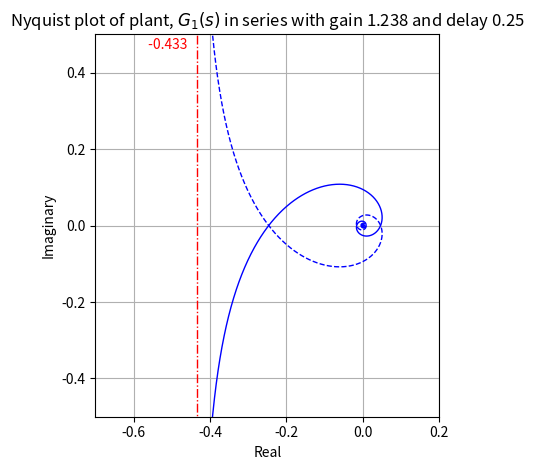

The matplotlib source for this figure: (Note: this script raises an exception after producing the figure.)

import numpy as np
import matplotlib.pyplot as plt

# Define the system parameters

## 2.1 SIMPLIFIED AIRCRAFT MODEL

W = np.logspace(-10,10, 10000)

k = 1.238
D = 0.250

M = 10
N = 10

def Gjw(w):
    s = 1j * w
    K = k*np.exp(- s * D)
    G = K * N / (s**2 + M*s )
    return G

#polar plot
G = Gjw(W)
fig, ax = plt.subplots()
ax.plot(np.real(G), np.imag(G), color='blue', linewidth=1.0, label='G(s)')
G = Gjw(-W)
ax.plot(np.real(G), np.imag(G), color='blue', linewidth=1.0, label='G(s)', linestyle='dashed')

asymtope_value = - k * N * (D + 1/M) / M
asymtope_line = np.linspace(-1, 1, 100) * 1j + asymtope_value
ax.plot(np.real(asymtope_line), np.imag(asymtope_line), color='red', linewidth=1.0, label='Asymptote', linestyle='dashdot')

ax.set_xlim(-0.7, 0.2)
ax.set_ylim(-0.5, 0.5)
ax.set_aspect('equal')
ax.grid(which='both')

ax.text(asymtope_value-0.08, 
        ax.get_ylim()[1]-0.01, 
        f" {asymtope_value:.3f}", 
            horizontalalignment='center', 
            verticalalignment='top', 
            color='red')

ax.set_xlabel('Real')
ax.set_ylabel('Imaginary')
ax.set_title(f'Nyquist plot of plant, $G_1(s)$ in series with gain {k} and delay {D}')

plt.tight_layout()

path = "IIA/3F1/3F1_FLIGHT_CONTROL"

plt.savefig(path + '/figures/nyquist1.png', dpi=300)
plt.show()